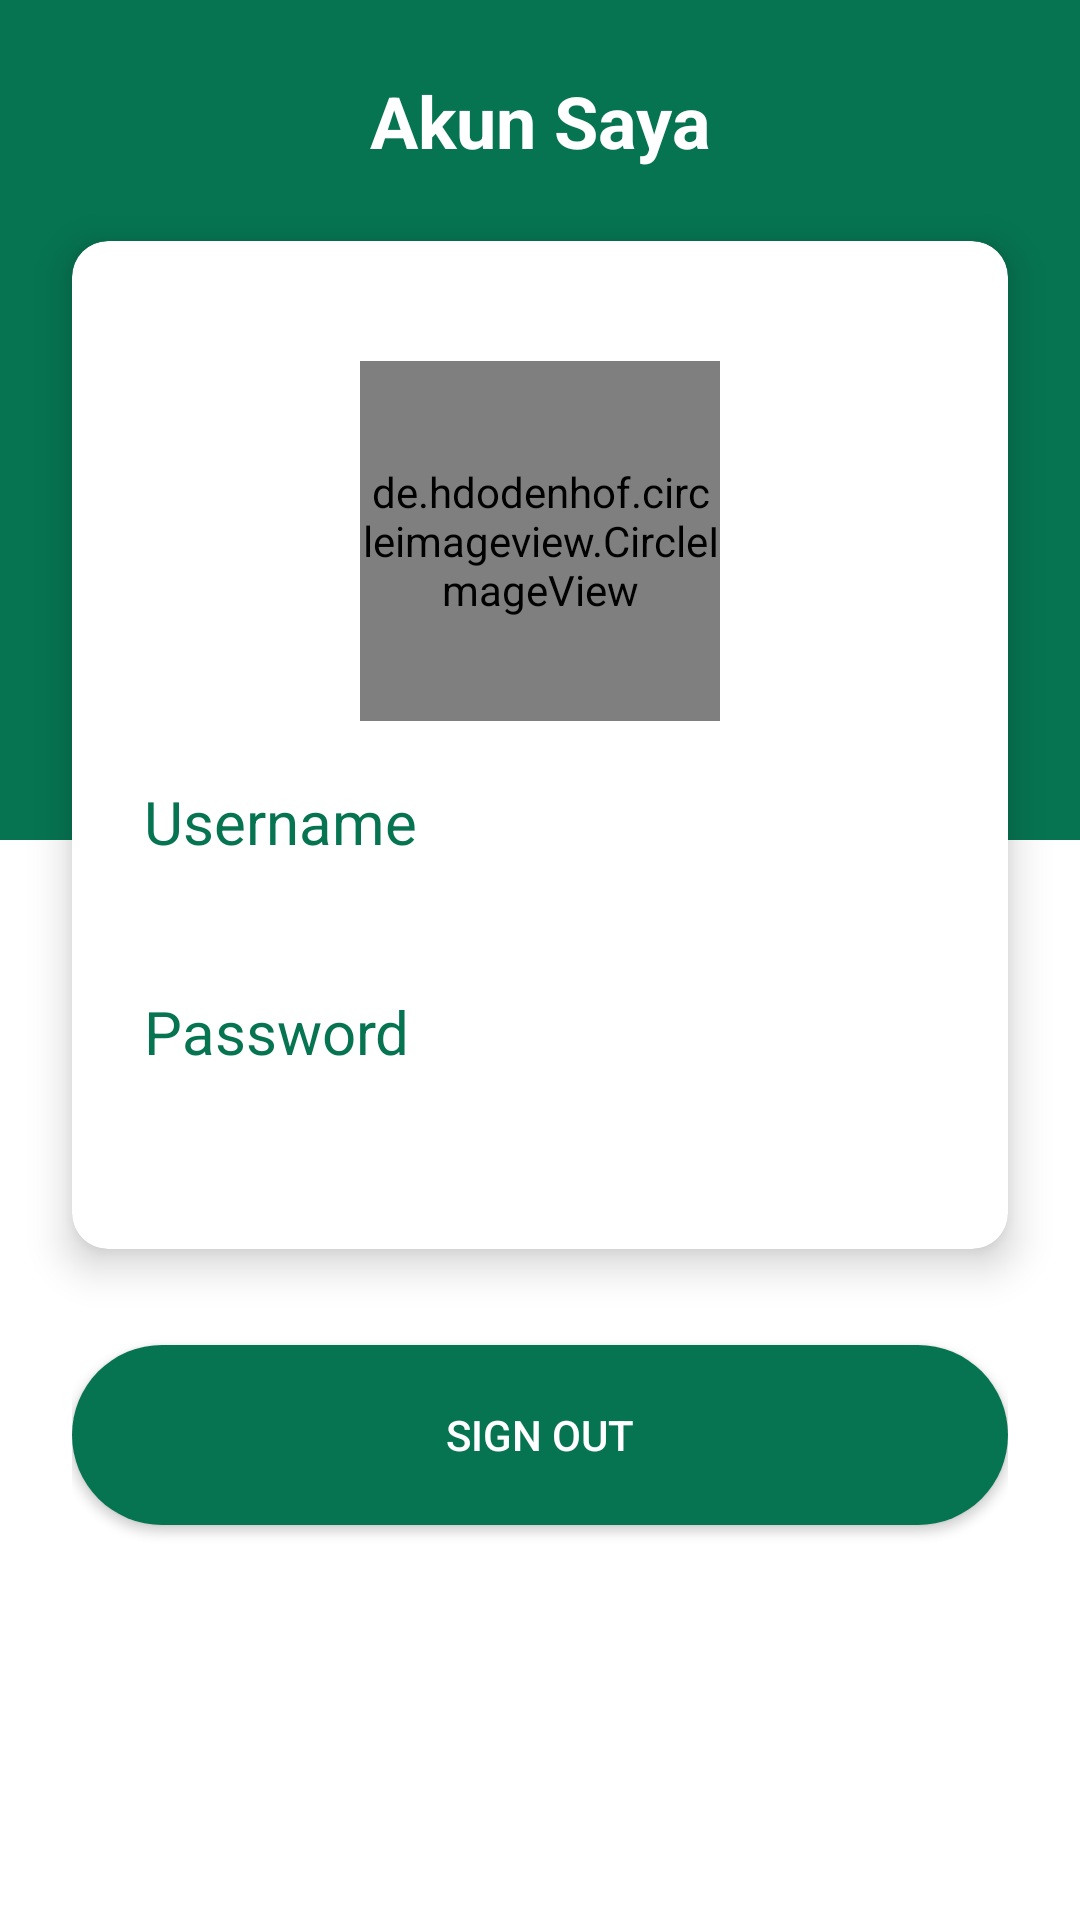

Here is an Android app screen rendered from its layout file. Give the layout XML and the strings, colors and styles it references.
<!-- AndroidManifest.xml: application theme Theme.Hackathon_K5 -->
<!-- res/layout/fragment_edit_profil.xml -->
<?xml version="1.0" encoding="utf-8"?>
<FrameLayout xmlns:android="http://schemas.android.com/apk/res/android"
    xmlns:tools="http://schemas.android.com/tools"
    xmlns:app="http://schemas.android.com/apk/res-auto"
    android:layout_width="match_parent"
    android:layout_height="match_parent"
    tools:context=".pembeli.EditProfilFragment">

<androidx.constraintlayout.widget.ConstraintLayout
    android:layout_width="match_parent"
    android:layout_height="match_parent"
    >

    <View
        android:id="@+id/view3"
        android:layout_width="match_parent"
        android:layout_height="280dp"
        android:background="@color/green"
        app:layout_constraintEnd_toEndOf="parent"
        app:layout_constraintStart_toStartOf="parent"
        app:layout_constraintTop_toTopOf="parent" />

    <TextView
        android:id="@+id/textView2"
        android:layout_width="match_parent"
        android:layout_height="wrap_content"
        android:layout_marginTop="24dp"
        android:gravity="center"
        android:text="Akun Saya"
        android:textStyle="bold"
        android:textColor="#fff"
        android:textSize="24sp"
        app:layout_constraintEnd_toEndOf="parent"
        app:layout_constraintHorizontal_bias="0.0"
        app:layout_constraintStart_toStartOf="parent"
        app:layout_constraintTop_toTopOf="@+id/view3" />

    <androidx.cardview.widget.CardView
        android:id="@+id/card"
        android:layout_width="match_parent"
        android:layout_height="wrap_content"
        android:layout_marginStart="24dp"
        android:layout_marginTop="24dp"
        android:elevation="8dp"
        app:cardElevation="8dp"
        app:cardCornerRadius="12dp"
        android:layout_marginEnd="24dp"
        app:layout_constraintEnd_toEndOf="parent"
        app:layout_constraintStart_toStartOf="parent"
        app:layout_constraintTop_toBottomOf="@+id/textView2">

        <LinearLayout
            android:layout_width="match_parent"
            android:layout_height="match_parent"
            android:paddingVertical="16dp"
            android:orientation="vertical">

            <LinearLayout
                android:layout_width="match_parent"
                android:layout_height="wrap_content"
                android:layout_marginLeft="24dp"
                android:layout_marginTop="24dp"
                android:layout_marginRight="24dp"
                android:orientation="vertical">

                <FrameLayout
                    android:layout_width="match_parent"
                    android:layout_height="wrap_content">

                    <de.hdodenhof.circleimageview.CircleImageView
                        android:layout_width="120dp"
                        android:layout_height="120dp"
                        android:src="@drawable/icon_nopic"
                        android:id="@+id/iv_photo"
                        android:layout_gravity="center"/>


                </FrameLayout>


            </LinearLayout>

            <LinearLayout
                android:layout_width="match_parent"
                android:layout_height="wrap_content"
                android:layout_marginLeft="24dp"
                android:layout_marginTop="20dp"
                android:layout_marginRight="24dp"
                android:orientation="vertical">

                <TextView
                    android:layout_width="match_parent"
                    android:layout_height="wrap_content"
                    android:textColor="@color/green"
                    android:text="Username"
                    android:textSize="20sp" />

                <TextView
                    android:id="@+id/nama"
                    android:textColor="@color/green"
                    android:layout_width="match_parent"
                    android:layout_height="wrap_content"
                    android:inputType="text" />
            </LinearLayout>

            <LinearLayout
                android:layout_width="match_parent"
                android:layout_height="wrap_content"
                android:layout_marginLeft="24dp"
                android:layout_marginTop="24dp"
                android:layout_marginRight="24dp"
                android:layout_marginBottom="24dp"
                android:orientation="vertical">

                <TextView
                    android:layout_width="match_parent"
                    android:layout_height="wrap_content"
                    android:text="Password"
                    android:textColor="@color/green"
                    android:textSize="20sp" />

                <TextView
                    android:id="@+id/password"
                    android:layout_width="match_parent"
                    android:layout_height="wrap_content"
                     />
            </LinearLayout>



        </LinearLayout>

    </androidx.cardview.widget.CardView>

    <LinearLayout
        android:layout_width="match_parent"
        android:layout_height="wrap_content"
        android:layout_marginLeft="24dp"
        android:layout_marginRight="24dp"
        android:orientation="vertical"
        android:layout_marginTop="24dp"
        app:layout_constraintEnd_toEndOf="parent"
        app:layout_constraintStart_toStartOf="parent"
        app:layout_constraintTop_toBottomOf="@+id/card">

        <androidx.appcompat.widget.AppCompatButton
            android:id="@+id/btn_sign_out"
            android:layout_width="match_parent"
            android:layout_height="60dp"
            android:layout_marginVertical="8dp"
            android:background="@drawable/bg_btn_green"
            android:elevation="8dp"
            android:text="Sign Out"
            android:textColor="#fff" />

    </LinearLayout>

</androidx.constraintlayout.widget.ConstraintLayout>

</FrameLayout>
<!-- resources referenced by this layout -->
<resources>
  <color name="green">#067451</color>
  <!-- drawable bg_btn_green (drawable) -->
  <?xml version="1.0" encoding="utf-8"?>
  <shape xmlns:android="http://schemas.android.com/apk/res/android">
      <solid
          android:color="@color/green"/>
      <corners
          android:radius="45dp"/>
  </shape>
  <style name="Theme.Hackathon_K5" parent="Theme.MaterialComponents.DayNight.NoActionBar">
          
          <item name="colorPrimary">@color/green</item>
          <item name="colorPrimaryVariant">@color/green</item>
          <item name="colorOnPrimary">@color/white</item>
          
          <item name="colorSecondary">@color/green</item>
          <item name="colorSecondaryVariant">@color/green</item>
          <item name="colorOnSecondary">@color/black</item>
          
          <item name="android:statusBarColor" tools:targetApi="l">?attr/colorPrimaryVariant</item>
          
      </style>
  <color name="white">#FFFFFFFF</color>
  <color name="black">#FF000000</color>
</resources>
